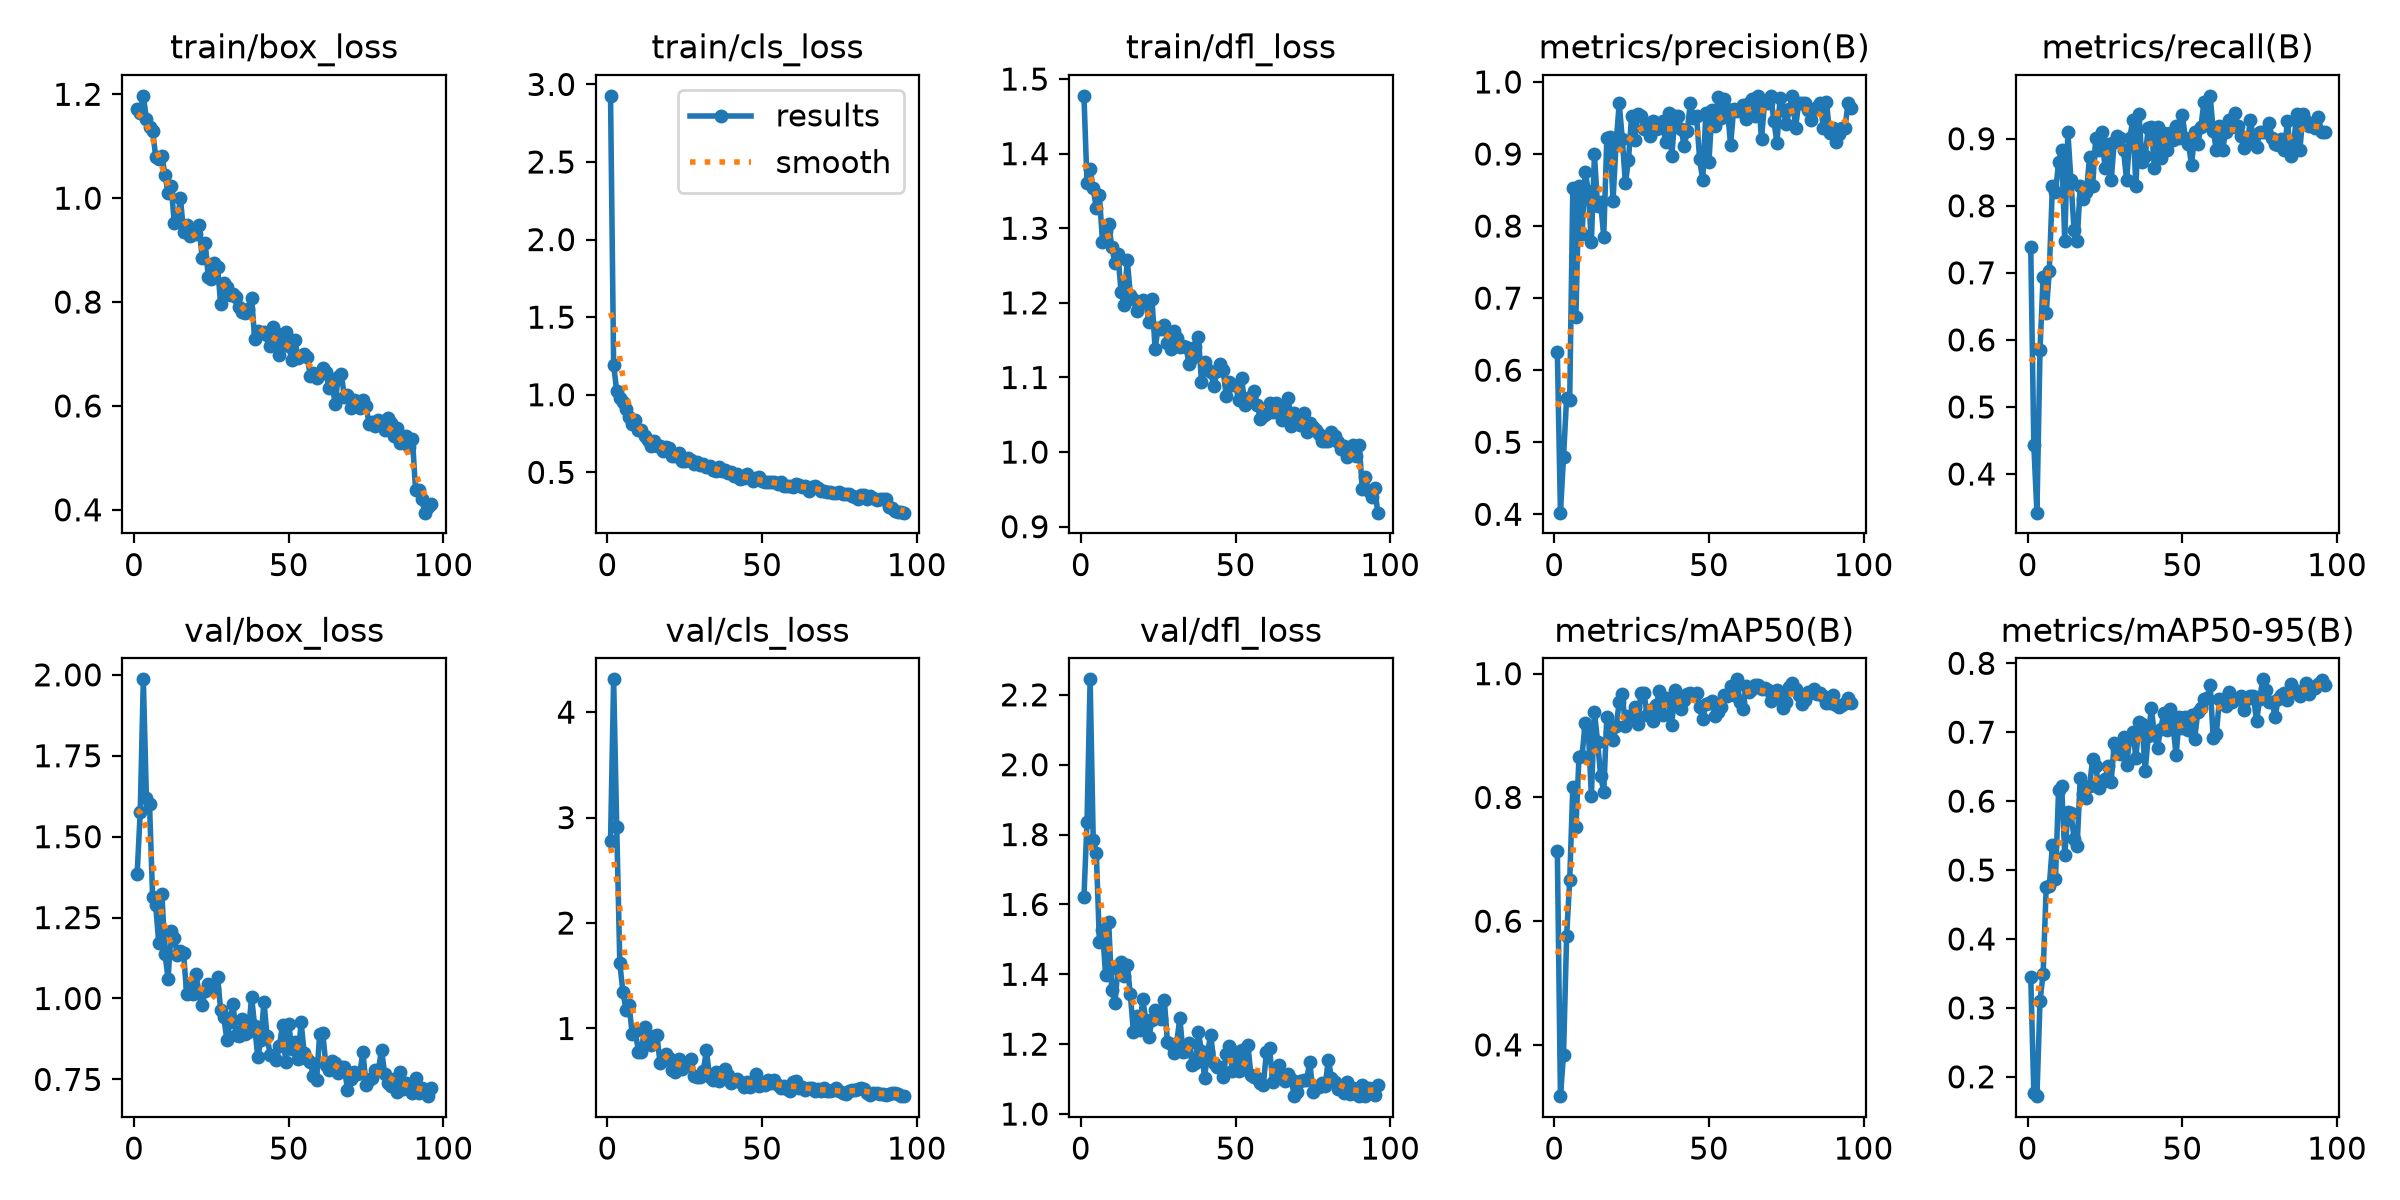

The file beside this chart, header and first rows:
epoch, time, train/box_loss, train/cls_loss, train/dfl_loss, metrics/precision(B), metrics/recall(B), metrics/mAP50(B), metrics/mAP50-95(B), val/box_loss, val/cls_loss, val/dfl_loss, lr/pg0, lr/pg1, lr/pg2
1, 145.2, 1.171, 2.926, 1.478, 0.6256, 0.7387, 0.7126, 0.3448, 1.384, 2.779, 1.621, 0.0006536, 0.0006536, 0.0006536
2, 281.3, 1.163, 1.191, 1.36, 0.4023, 0.4426, 0.3171, 0.1764, 1.577, 4.311, 1.837, 0.001307, 0.001307, 0.001307
3, 415.7, 1.197, 1.025, 1.38, 0.4795, 0.3423, 0.384, 0.1719, 1.986, 2.913, 2.244, 0.001948, 0.001948, 0.001948
4, 549.8, 1.153, 0.9782, 1.353, 0.5615, 0.5856, 0.5758, 0.3105, 1.619, 1.618, 1.785, 0.001941, 0.001941, 0.001941
5, 682.7, 1.137, 0.9533, 1.327, 0.5592, 0.6937, 0.6664, 0.3493, 1.6, 1.349, 1.747, 0.001921, 0.001921, 0.001921
6, 815.4, 1.13, 0.9055, 1.344, 0.8529, 0.6396, 0.8168, 0.4751, 1.315, 1.179, 1.493, 0.001901, 0.001901, 0.001901
7, 950.1, 1.08, 0.859, 1.282, 0.6738, 0.7027, 0.7513, 0.4767, 1.288, 1.222, 1.526, 0.001881, 0.001881, 0.001881
8, 1084, 1.075, 0.8115, 1.296, 0.8555, 0.8288, 0.8654, 0.5359, 1.17, 0.9463, 1.398, 0.001861, 0.001861, 0.001861
9, 1218, 1.081, 0.8385, 1.306, 0.7891, 0.8198, 0.8676, 0.4876, 1.324, 0.9772, 1.549, 0.001842, 0.001842, 0.001842
10, 1353, 1.045, 0.7755, 1.275, 0.8755, 0.8649, 0.9205, 0.6164, 1.138, 0.781, 1.354, 0.001822, 0.001822, 0.001822
11, 1490, 1.01, 0.7743, 1.253, 0.8489, 0.8829, 0.9108, 0.6214, 1.061, 0.7782, 1.318, 0.001802, 0.001802, 0.001802
12, 1624, 1.024, 0.7371, 1.266, 0.7775, 0.7478, 0.8026, 0.5221, 1.208, 1.012, 1.416, 0.001782, 0.001782, 0.001782
13, 1758, 0.9529, 0.711, 1.214, 0.8994, 0.9099, 0.9379, 0.5838, 1.188, 0.8907, 1.436, 0.001762, 0.001762, 0.001762
14, 1893, 0.9562, 0.668, 1.197, 0.8275, 0.8378, 0.8902, 0.5828, 1.133, 0.8402, 1.394, 0.001743, 0.001743, 0.001743
15, 2027, 1, 0.7012, 1.258, 0.833, 0.7637, 0.8352, 0.5457, 1.148, 0.9259, 1.428, 0.001723, 0.001723, 0.001723
16, 2161, 0.9344, 0.67, 1.211, 0.7852, 0.7478, 0.8087, 0.5352, 1.141, 0.9362, 1.343, 0.001703, 0.001703, 0.001703
17, 2295, 0.9491, 0.6677, 1.205, 0.9221, 0.8288, 0.9306, 0.6332, 1.015, 0.6726, 1.235, 0.001683, 0.001683, 0.001683
18, 2430, 0.9271, 0.6348, 1.19, 0.924, 0.8108, 0.906, 0.6102, 1.039, 0.6984, 1.28, 0.001663, 0.001663, 0.001663
19, 2603, 0.9382, 0.6617, 1.2, 0.8351, 0.8198, 0.892, 0.6049, 1.013, 0.7615, 1.241, 0.001644, 0.001644, 0.001644
20, 2770, 0.9314, 0.6589, 1.204, 0.915, 0.8723, 0.9148, 0.6212, 1.076, 0.7175, 1.329, 0.001624, 0.001624, 0.001624
21, 2902, 0.9487, 0.6071, 1.202, 0.9703, 0.8288, 0.9535, 0.6611, 1.018, 0.6099, 1.269, 0.001604, 0.001604, 0.001604
22, 3032, 0.8858, 0.6076, 1.175, 0.9212, 0.9009, 0.9667, 0.6514, 0.9809, 0.5902, 1.219, 0.001584, 0.001584, 0.001584
23, 3160, 0.9141, 0.6238, 1.205, 0.8593, 0.8829, 0.9152, 0.6193, 1.022, 0.7122, 1.268, 0.001564, 0.001564, 0.001564
24, 3290, 0.8477, 0.5726, 1.139, 0.8914, 0.9099, 0.9311, 0.6274, 1.044, 0.6189, 1.297, 0.001545, 0.001545, 0.001545
25, 3418, 0.8448, 0.5747, 1.166, 0.9527, 0.8559, 0.9308, 0.6318, 1.032, 0.643, 1.286, 0.001525, 0.001525, 0.001525
26, 3547, 0.8759, 0.5897, 1.165, 0.92, 0.8919, 0.9462, 0.6506, 1.03, 0.6837, 1.273, 0.001505, 0.001505, 0.001505
27, 3682, 0.8676, 0.5824, 1.171, 0.9553, 0.8378, 0.9184, 0.6281, 1.067, 0.7092, 1.326, 0.001485, 0.001485, 0.001485
28, 3812, 0.7964, 0.5512, 1.146, 0.9521, 0.8954, 0.9685, 0.6845, 0.9648, 0.5495, 1.205, 0.001465, 0.001465, 0.001465
29, 3942, 0.8366, 0.5665, 1.138, 0.9348, 0.9047, 0.9695, 0.676, 0.9432, 0.5395, 1.2, 0.001446, 0.001446, 0.001446
30, 4072, 0.8283, 0.5446, 1.163, 0.9405, 0.9009, 0.9332, 0.6691, 0.8728, 0.5357, 1.174, 0.001426, 0.001426, 0.001426
31, 4203, 0.8135, 0.5508, 1.152, 0.9257, 0.8829, 0.9409, 0.6935, 0.9258, 0.6006, 1.204, 0.001406, 0.001406, 0.001406
32, 4348, 0.8155, 0.5347, 1.141, 0.9454, 0.8378, 0.9238, 0.6525, 0.9828, 0.7918, 1.275, 0.001386, 0.001386, 0.001386
33, 4479, 0.8099, 0.5393, 1.142, 0.9346, 0.9006, 0.9493, 0.6929, 0.8879, 0.5405, 1.178, 0.001366, 0.001366, 0.001366
34, 4643, 0.7914, 0.5181, 1.141, 0.9362, 0.9279, 0.9722, 0.7003, 0.8848, 0.516, 1.18, 0.001347, 0.001347, 0.001347
35, 4808, 0.7802, 0.5079, 1.117, 0.9453, 0.8288, 0.9328, 0.6629, 0.9377, 0.5868, 1.204, 0.001327, 0.001327, 0.001327
36, 4973, 0.7788, 0.5323, 1.126, 0.9161, 0.9369, 0.9607, 0.7152, 0.8914, 0.5002, 1.141, 0.001307, 0.001307, 0.001307
37, 5162, 0.7863, 0.5076, 1.142, 0.9566, 0.8649, 0.9562, 0.7116, 0.8956, 0.5488, 1.146, 0.001287, 0.001287, 0.001287
38, 5352, 0.8081, 0.5154, 1.155, 0.8969, 0.8739, 0.9175, 0.644, 1.005, 0.6187, 1.235, 0.001267, 0.001267, 0.001267
39, 5483, 0.729, 0.4976, 1.094, 0.9531, 0.9163, 0.9733, 0.695, 0.9135, 0.5583, 1.18, 0.001248, 0.001248, 0.001248
40, 5640, 0.7439, 0.4999, 1.121, 0.9532, 0.9176, 0.9564, 0.735, 0.8187, 0.4809, 1.104, 0.001228, 0.001228, 0.001228
41, 5797, 0.7404, 0.4774, 1.11, 0.9349, 0.8559, 0.9431, 0.6956, 0.8708, 0.4981, 1.178, 0.001208, 0.001208, 0.001208
42, 5930, 0.7419, 0.4868, 1.107, 0.9106, 0.9175, 0.9576, 0.6778, 0.9898, 0.5239, 1.227, 0.001188, 0.001188, 0.001188
43, 6062, 0.7359, 0.4598, 1.088, 0.9325, 0.8716, 0.9672, 0.7043, 0.8826, 0.492, 1.147, 0.001168, 0.001168, 0.001168
44, 6193, 0.7162, 0.4604, 1.108, 0.9711, 0.9086, 0.9688, 0.7273, 0.8267, 0.4456, 1.133, 0.001149, 0.001149, 0.001149
45, 6324, 0.7529, 0.4873, 1.118, 0.9494, 0.8829, 0.9647, 0.7036, 0.8236, 0.493, 1.135, 0.001129, 0.001129, 0.001129
46, 6453, 0.741, 0.4616, 1.11, 0.9528, 0.9084, 0.9687, 0.7339, 0.8084, 0.4415, 1.107, 0.001109, 0.001109, 0.001109
47, 6584, 0.6974, 0.4466, 1.075, 0.8926, 0.8987, 0.9467, 0.7095, 0.8536, 0.4887, 1.172, 0.001089, 0.001089, 0.001089
48, 6714, 0.7218, 0.4617, 1.094, 0.8638, 0.9189, 0.9262, 0.6663, 0.919, 0.5692, 1.196, 0.001069, 0.001069, 0.001069
49, 6844, 0.7422, 0.468, 1.091, 0.9566, 0.9009, 0.9504, 0.7215, 0.8027, 0.451, 1.125, 0.00105, 0.00105, 0.00105
50, 6974, 0.7147, 0.4423, 1.091, 0.8887, 0.935, 0.9526, 0.7064, 0.9214, 0.4855, 1.178, 0.00103, 0.00103, 0.00103
51, 7103, 0.6891, 0.4385, 1.07, 0.9608, 0.9009, 0.9556, 0.7225, 0.8431, 0.4603, 1.125, 0.00101, 0.00101, 0.00101
52, 7235, 0.7277, 0.4407, 1.099, 0.9393, 0.8919, 0.9317, 0.7027, 0.8641, 0.5075, 1.185, 0.0009902, 0.0009902, 0.0009902
53, 7365, 0.6914, 0.4349, 1.063, 0.9795, 0.8606, 0.938, 0.725, 0.8128, 0.4832, 1.129, 0.0009704, 0.0009704, 0.0009704
54, 7497, 0.6952, 0.4388, 1.072, 0.9494, 0.9099, 0.9455, 0.6905, 0.9265, 0.5079, 1.198, 0.0009506, 0.0009506, 0.0009506
55, 7646, 0.6999, 0.4265, 1.074, 0.9757, 0.8919, 0.9657, 0.7293, 0.8317, 0.4678, 1.111, 0.0009308, 0.0009308, 0.0009308
56, 7780, 0.6939, 0.4347, 1.082, 0.9622, 0.9176, 0.9633, 0.7349, 0.8119, 0.4349, 1.105, 0.000911, 0.000911, 0.000911
57, 7914, 0.6579, 0.411, 1.063, 0.9126, 0.9549, 0.9794, 0.7487, 0.804, 0.4565, 1.103, 0.0008912, 0.0008912, 0.0008912
58, 8046, 0.6637, 0.4142, 1.045, 0.962, 0.9279, 0.9662, 0.75, 0.7591, 0.4265, 1.089, 0.0008714, 0.0008714, 0.0008714
59, 8178, 0.6535, 0.4102, 1.048, 0.959, 0.964, 0.9908, 0.7683, 0.7474, 0.4036, 1.084, 0.0008516, 0.0008516, 0.0008516
60, 8309, 0.6618, 0.4068, 1.052, 0.962, 0.9119, 0.9545, 0.6915, 0.8899, 0.4942, 1.178, 0.0008318, 0.0008318, 0.0008318
... 36 more rows
